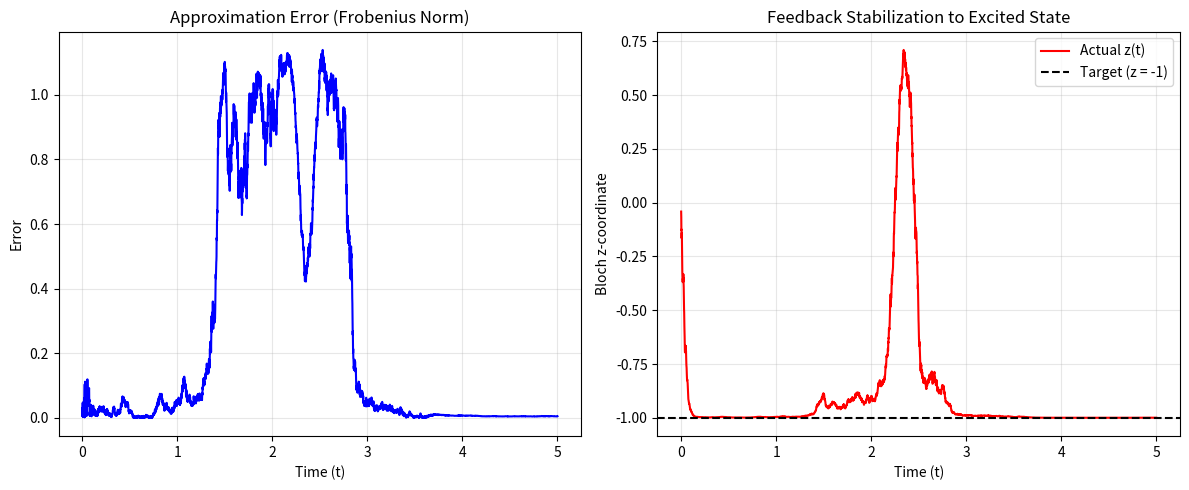

This chart was generated by the following Python code:
import numpy as np
import matplotlib.pyplot as plt
from scipy.linalg import expm

# --- 1. Simulation Parameters ---
T = 5
dt = (2**-12) * T
steps = int(T / dt)
time_axis = np.linspace(0, T, steps)

# Physical parameters from your paper
omega_eg = 1.0
M = 1.0
eta = 0.5
alpha_fb, beta_fb, gamma_fb = 7.61, 5, 10  # Feedback parameters

# --- 2. Operators & Constants ---
# Use dtype=complex for all quantum operators
sigma_x = np.array([[0, 1], [1, 0]], dtype=complex)
sigma_y = np.array([[0, -1j], [1j, 0]], dtype=complex)
sigma_z = np.array([[1, 0], [0, -1]], dtype=complex)

H0 = (omega_eg / 2.0) * sigma_z
L = (np.sqrt(M) / 2.0) * sigma_z
rho_e = np.array([[0, 0], [0, 1]], dtype=complex)  # Excited state target (z = -1)

# Projection Manifold Projectors
P1 = np.array([[1, 0], [0, 0]], dtype=complex)
P2 = np.array([[0, 0], [0, 1]], dtype=complex)
lambdas = [np.sqrt(M)/2, -np.sqrt(M)/2]

# --- 3. Helper Functions ---
def get_bloch_z(rho):
    """Extracts the z-coordinate from the density matrix."""
    return np.real(np.trace(rho @ sigma_z))

def get_feedback(rho_approx):
    """Calculates control u(rho) from the paper."""
    # V(rho) = sqrt(1 - Tr(rho * rho_e))
    V_rho = np.sqrt(max(0, 1 - np.real(np.trace(rho_approx @ rho_e))))
    # Commutator term for feedback
    comm = 1j * (sigma_y @ rho_approx - rho_approx @ sigma_y)
    term2 = -gamma_fb * np.real(np.trace(comm @ rho_e))
    return alpha_fb * (V_rho**beta_fb) + term2

# --- 4. Initialization ---
# Start from x = -1 on the Bloch Sphere: rho0 = 0.5 * (I - sigma_x)
rho_full = 0.5 * (np.eye(2, dtype=complex) - sigma_x)
theta = np.zeros(2, dtype=float) 

errors = np.zeros(steps)
z_trajectory = np.zeros(steps)

# --- 5. Main Simulation Loop ---
print("Running simulation...")
for i in range(steps):
    # a. Reconstruct approximate state from manifold parameters theta
    # Since P1 and P2 are projectors: exp(0.5 * theta * P) = I + (exp(0.5 * theta) - 1) * P
    exp_op = np.eye(2, dtype=complex) + (np.exp(0.5 * theta[0]) - 1) * P1 + (np.exp(0.5 * theta[1]) - 1) * P2
    rho_approx_tilde = exp_op @ rho_full @ exp_op.conj().T
    rho_approx = rho_approx_tilde / np.trace(rho_approx_tilde)
    
    # b. Compute Feedback based on the current approximation
    u = get_feedback(rho_approx)
    
    # c. Stochastic terms
    dW = np.random.normal(0, np.sqrt(dt))
    expect_L = np.real(np.trace((L + L.conj().T) @ rho_full))
    # Innovation process dY
    dY = dW + np.sqrt(eta) * expect_L * dt
    
    # d. Update Full Quantum Filter (Ground Truth)
    H_total = H0 + u * sigma_y
    drift = -1j * (H_total @ rho_full - rho_full @ H_total) * dt
    diss = (L @ rho_full @ L.conj().T - 0.5 * (L.conj().T @ L @ rho_full + rho_full @ L.conj().T @ L)) * dt
    diff = np.sqrt(eta) * (L @ rho_full + rho_full @ L.conj().T - expect_L * rho_full) * dW
    
    rho_full = rho_full + drift + diss + diff
    # Keep rho_full physical (Hermitian and Trace 1)
    rho_full = (rho_full + rho_full.conj().T) / 2.0
    rho_full /= np.trace(rho_full)
    
    # e. Update Projection Filter parameters (Equation 14)
    for k in range(2):
        theta[k] += -2 * eta * (lambdas[k]**2) * dt + 2 * np.sqrt(eta) * lambdas[k] * dY
        
    # f. Record data
    diff_matrix = rho_full - rho_approx
    errors[i] = np.sqrt(np.real(np.trace(diff_matrix.conj().T @ diff_matrix)))
    z_trajectory[i] = get_bloch_z(rho_full)

print("Simulation complete.")

# --- 6. Plotting Results ---
plt.figure(figsize=(12, 5))

# Plot 1: Error Analysis
plt.subplot(1, 2, 1)
plt.plot(time_axis, errors, color='blue')
plt.title("Approximation Error (Frobenius Norm)")
plt.xlabel("Time (t)")
plt.ylabel("Error")
plt.grid(True, alpha=0.3)

# Plot 2: Stabilization
plt.subplot(1, 2, 2)
plt.plot(time_axis, z_trajectory, color='red', label="Actual z(t)")
plt.axhline(y=-1, color='black', linestyle='--', label="Target (z = -1)")
plt.title("Feedback Stabilization to Excited State")
plt.xlabel("Time (t)")
plt.ylabel("Bloch z-coordinate")
plt.legend()
plt.grid(True, alpha=0.3)



plt.tight_layout()
plt.show()
